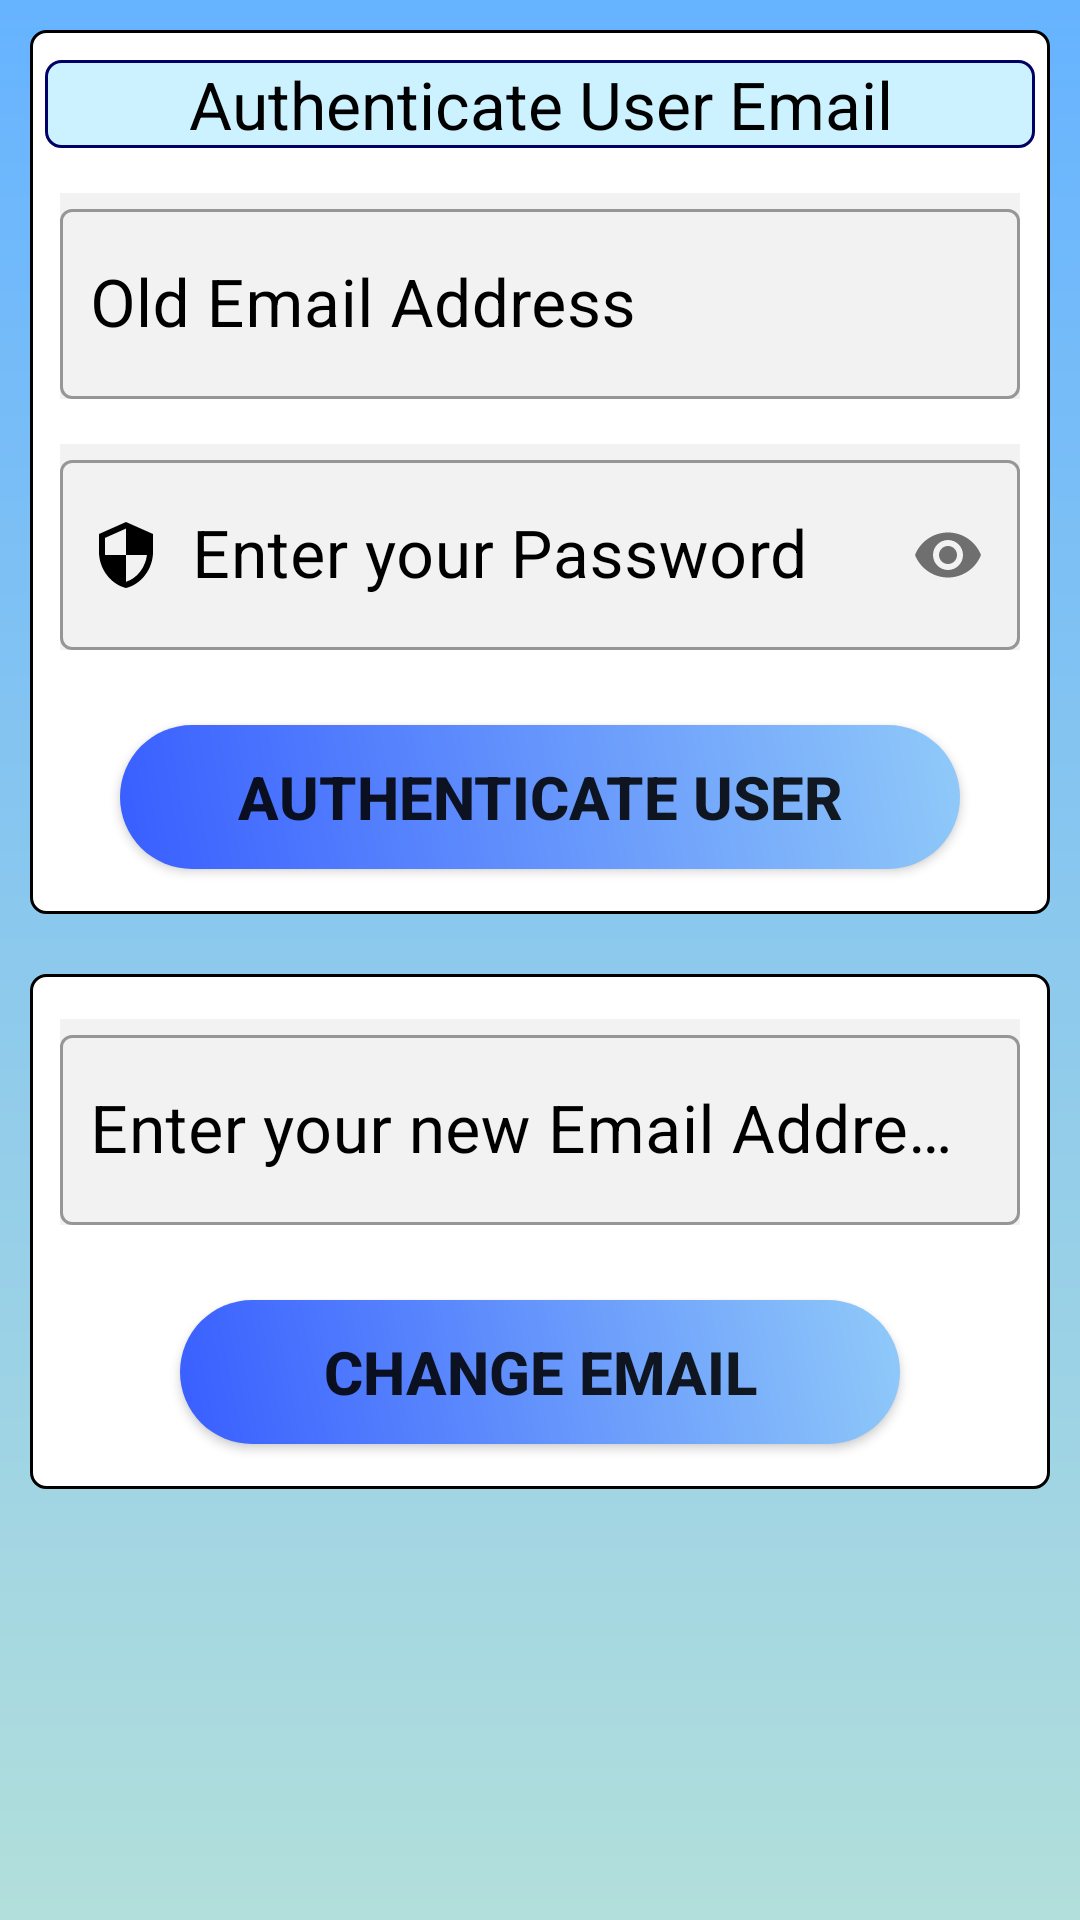

Layout XML and referenced resources for this Android screen:
<!-- AndroidManifest.xml: application theme Theme.TouristicAgenda -->
<!-- res/layout/activity_change_email.xml -->
<?xml version="1.0" encoding="utf-8"?>
<ScrollView xmlns:android="http://schemas.android.com/apk/res/android"
    xmlns:app="http://schemas.android.com/apk/res-auto"
    xmlns:tools="http://schemas.android.com/tools"
    android:layout_width="match_parent"
    android:layout_height="match_parent"
    android:background="@drawable/bg_pages"
    tools:context=".ChangeEmail">

    <LinearLayout
        android:layout_width="match_parent"
        android:layout_height="wrap_content"
        android:orientation="vertical">

        <LinearLayout
            android:layout_width="match_parent"
            android:layout_height="wrap_content"
            android:layout_margin="10dp"
            android:background="@drawable/linear_round_corners"
            android:orientation="vertical">

            <TextView
                android:id="@+id/tvUserAuthEmail"
                android:layout_width="match_parent"
                android:layout_height="wrap_content"
                android:layout_marginStart="5dp"
                android:layout_marginTop="10dp"
                android:layout_marginEnd="5dp"
                android:background="@drawable/et_round_corners"
                android:text="@string/tv_userChangeEmailAuth"
                android:textAlignment="center"
                android:textColor="@color/black"
                android:textSize="22sp" />

            <com.google.android.material.textfield.TextInputLayout
                style="@style/Widget.MaterialComponents.TextInputLayout.OutlinedBox"
                android:layout_width="match_parent"
                android:layout_height="wrap_content"
                android:layout_marginStart="10dp"
                android:layout_marginTop="15dp"
                android:layout_marginEnd="10dp"
                android:background="#f2f2f2"
                android:textColorHint="@color/black">

                <com.google.android.material.textfield.TextInputEditText
                    android:id="@+id/etUserOldEmail"
                    android:layout_width="match_parent"
                    android:layout_height="match_parent"
                    android:drawableStart="@drawable/ic_baseline_email_24"
                    android:drawablePadding="10dp"
                    android:ems="10"
                    android:hint="@string/et_userChangeEmailOldEmail"
                    android:inputType="textEmailAddress"
                    android:paddingStart="10dp"
                    android:textColor="@color/black"
                    android:textSize="22sp"
                    tools:ignore="RtlSymmetry" />
            </com.google.android.material.textfield.TextInputLayout>

            <com.google.android.material.textfield.TextInputLayout
                style="@style/Widget.MaterialComponents.TextInputLayout.OutlinedBox"
                android:layout_width="match_parent"
                android:layout_height="wrap_content"
                android:layout_marginStart="10dp"
                android:layout_marginTop="15dp"
                android:layout_marginEnd="10dp"
                android:background="#f2f2f2"
                android:textColorHint="@color/black"
                app:passwordToggleEnabled="true">

                <com.google.android.material.textfield.TextInputEditText
                    android:id="@+id/etUserPassword"
                    android:layout_width="match_parent"
                    android:layout_height="match_parent"
                    android:drawableStart="@drawable/ic_baseline_security_24"
                    android:drawablePadding="10dp"
                    android:ems="10"
                    android:hint="@string/et_userChangeEmailPass"
                    android:inputType="textPassword"
                    android:paddingStart="10dp"
                    android:textSize="22sp"
                    tools:ignore="RtlSymmetry" />
            </com.google.android.material.textfield.TextInputLayout>

            <Button
                android:id="@+id/btnAuthUserEmail"
                android:layout_width="match_parent"
                android:layout_height="wrap_content"
                android:layout_marginStart="30dp"
                android:layout_marginTop="25dp"
                android:layout_marginEnd="30dp"
                android:layout_marginBottom="15dp"
                android:background="@drawable/btn_fading"
                android:text="@string/btn_userChangeEmailAuth"
                android:textSize="20sp"
                android:textStyle="bold" />

        </LinearLayout>

        <LinearLayout
            android:layout_width="match_parent"
            android:layout_height="wrap_content"
            android:layout_margin="10dp"
            android:background="@drawable/linear_round_corners"
            android:orientation="vertical">

            <com.google.android.material.textfield.TextInputLayout
                style="@style/Widget.MaterialComponents.TextInputLayout.OutlinedBox"
                android:layout_width="match_parent"
                android:layout_height="wrap_content"
                android:layout_marginStart="10dp"
                android:layout_marginTop="15dp"
                android:layout_marginEnd="10dp"
                android:background="#f2f2f2"
                android:textColorHint="@color/black">

                <com.google.android.material.textfield.TextInputEditText
                    android:id="@+id/etUserNewEmail"
                    android:layout_width="match_parent"
                    android:layout_height="match_parent"
                    android:drawableStart="@drawable/ic_baseline_email_24"
                    android:drawablePadding="10dp"
                    android:ems="10"
                    android:hint="@string/et_userChangeEmailNewEmail"
                    android:inputType="textEmailAddress"
                    android:paddingStart="10dp"
                    android:textSize="22sp"
                    tools:ignore="RtlSymmetry" />
            </com.google.android.material.textfield.TextInputLayout>

            <Button
                android:id="@+id/btnUserChangeEmail"
                android:layout_width="match_parent"
                android:layout_height="wrap_content"
                android:layout_marginStart="50dp"
                android:layout_marginTop="25dp"
                android:layout_marginEnd="50dp"
                android:layout_marginBottom="15dp"
                android:background="@drawable/btn_fading"
                android:text="@string/btn_userChangeEmail"
                android:textSize="20sp"
                android:textStyle="bold" />

        </LinearLayout>

    </LinearLayout>

</ScrollView>
<!-- resources referenced by this layout -->
<resources>
  <color name="black">#000000</color>
  <!-- drawable bg_pages (drawable) -->
  <?xml version="1.0" encoding="utf-8"?>
  <shape xmlns:android="http://schemas.android.com/apk/res/android">
  
      <gradient
          android:angle="270"
          android:endColor="#B2DFDB"
          android:startColor="#66b3ff" />
  
  </shape>
  <!-- drawable btn_fading (drawable) -->
  <?xml version="1.0" encoding="utf-8"?>
  <shape xmlns:android="http://schemas.android.com/apk/res/android">
  
      <gradient
          android:angle="0"
          android:centerColor="#0D47A1"
          android:endColor="#385EFF"
          android:startColor="#385EFF"
          android:type="linear" />
  
      <corners android:radius="50dp" />
  
  </shape>
  <!-- drawable et_round_corners (drawable-v24) -->
  <?xml version="1.0" encoding="utf-8"?>
  <shape xmlns:android="http://schemas.android.com/apk/res/android">
  
      <corners android:radius="5dp" />
  
      <stroke
          android:width="1dp"
          android:color="#000066" />
  
      <solid android:color="#ccf2ff" />
  
  </shape>
  <!-- drawable ic_baseline_security_24 (drawable) -->
  <vector android:height="24dp" android:tint="@android:color/black"
      android:viewportHeight="24" android:viewportWidth="24"
      android:width="24dp" xmlns:android="http://schemas.android.com/apk/res/android">
      <path android:fillColor="@android:color/white" android:pathData="M12,1L3,5v6c0,5.55 3.84,10.74 9,12 5.16,-1.26 9,-6.45 9,-12L21,5l-9,-4zM12,11.99h7c-0.53,4.12 -3.28,7.79 -7,8.94L12,12L5,12L5,6.3l7,-3.11v8.8z"/>
  </vector>
  <!-- drawable linear_round_corners (drawable) -->
  <?xml version="1.0" encoding="utf-8"?>
  <shape xmlns:android="http://schemas.android.com/apk/res/android">
  
      <corners android:radius="5dp" />
  
      <stroke
          android:width="1dp"
          android:color="@android:color/black" />
      <solid android:color="@color/white" />
  
  </shape>
  <string name="btn_userChangeEmail">Change Email</string>
  <string name="btn_userChangeEmailAuth">Authenticate User</string>
  <string name="et_userChangeEmailNewEmail">Enter your new Email Address</string>
  <string name="et_userChangeEmailOldEmail">Old Email Address</string>
  <string name="et_userChangeEmailPass">Enter your Password</string>
  <string name="tv_userChangeEmailAuth">Authenticate User Email</string>
  <style name="Theme.TouristicAgenda" parent="Theme.MaterialComponents.DayNight.DarkActionBar">
          
          <item name="colorPrimary">@color/colorPrimary</item>
          <item name="colorPrimaryDark">@color/colorPrimaryDark</item>
          <item name="colorAccent">@color/colorAccent</item>
  
          <item name="android:statusBarColor">?attr/colorPrimaryVariant</item>
      </style>
  <color name="white">#ffffff</color>
  <color name="colorPrimary">#008577</color>
  <color name="colorPrimaryDark">#005748</color>
  <color name="colorAccent">#D81B60</color>
</resources>
